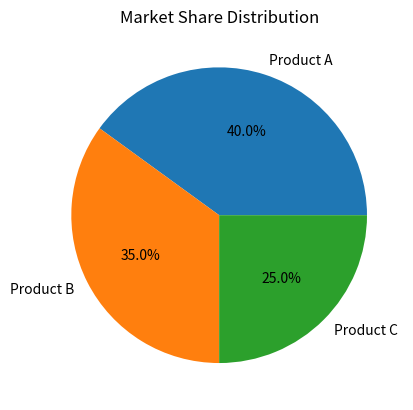

Recreate this plot in Python.
import matplotlib.pyplot as plt

labels = ["Product A", "Product B", "Product C"]
sizes = [40, 35, 25]

plt.pie(sizes, labels=labels, autopct="%1.1f%%")
plt.title("Market Share Distribution")
plt.show()
